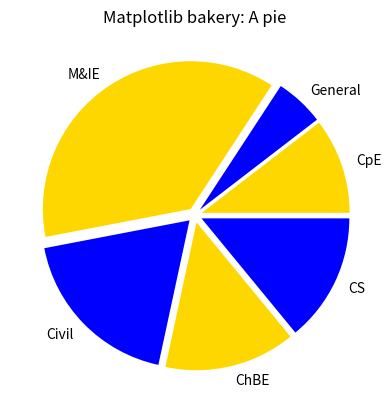

Here is the Python script that generated this plot:
import numpy as np
import matplotlib.pyplot as plt

units = ["CS", "ChBE", "Civil", "M&IE", "General", "CpE"]
enrollments = [552, 563, 731, 1463, 210, 410]
# Write the missing statements below this comment
# Do not import anything else
# See question 1 for a description # See question 1 for a description

plt.figure()
plt.pie(x = enrollments, explode=[.05,.05,.05,.05,.05,.05], colors=["blue","gold"], labels=units, counterclock=False)
plt.title("Matplotlib bakery: A pie")
plt.show()
